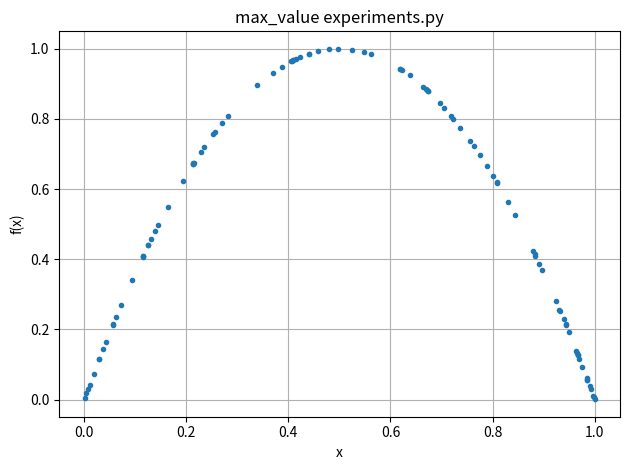

The script that saved this image:
import numpy as np
from matplotlib import pyplot


class PopulationSimulator:
    def __init__(
        self,
        resolution=100,
        population=0.3,
    ):
        self.resolution = resolution
        self.population = population

    def Law(self, population, rate):
        return rate * population * (1 - population)

    def max_value(self):
        X = np.zeros(self.resolution)
        Y = np.zeros(self.resolution)
        population = self.population
        rate = 3.999
        for _ in range(2000):
            population = self.Law(population, rate)
        for i in range(self.resolution):
            X[i] = population
            Y[i] = population = self.Law(population, rate)
        return X, Y

    def project(self):
        X = np.zeros(self.resolution)
        Y = np.zeros(self.resolution)
        population = self.population
        for rate in np.arange(0, 4, 0.001):
            for _ in range(2000):
                population = self.Law(population, rate)
            for i in range(self.resolution):
                X[i] = rate
                Y[i] = population = self.Law(population, rate)
        return X, Y

    def cobweb(self):
        X = np.zeros(self.resolution)
        Y = np.zeros(self.resolution)
        population = self.population
        Y[0] = 0
        for rate in np.arange(0, 4, 0.001):
            for _ in range(2000):
                population = self.Law(population, rate)
            for i in range(2, self.resolution, 2):
                X[i - 2] = population
                X[i - 1] = population
                population = self.Law(population, rate)
                Y[i - 1] = population
                Y[i] = population
        X[-2] = population
        return X, Y

    def transitivity(self):
        return None


    def plot(self, X, Y, args, xlabel, ylabel, title):
        pyplot.plot(X, Y, args)
        pyplot.xlabel(xlabel)
        pyplot.ylabel(ylabel)
        pyplot.title(title)
        pyplot.grid()
        pyplot.tight_layout()
        pyplot.show()

    def run(self):
        X, Y = self.max_value()
        self.plot(X, Y, ".", "x", "f(x)", "max_value experiments.py")

simulator = PopulationSimulator()
simulator.run()


# -----------------------------------------------------------------------------
def Law(rate):
    population = 0.2
    list = []

    for i in range(2000000):
        population = rate * population * (1 - population)

    for i in range(50000):
        population = rate * population * (1 - population)
        rounded = round(population, 5)
        if rounded not in list:
            list.append(rounded)

    return len(list)